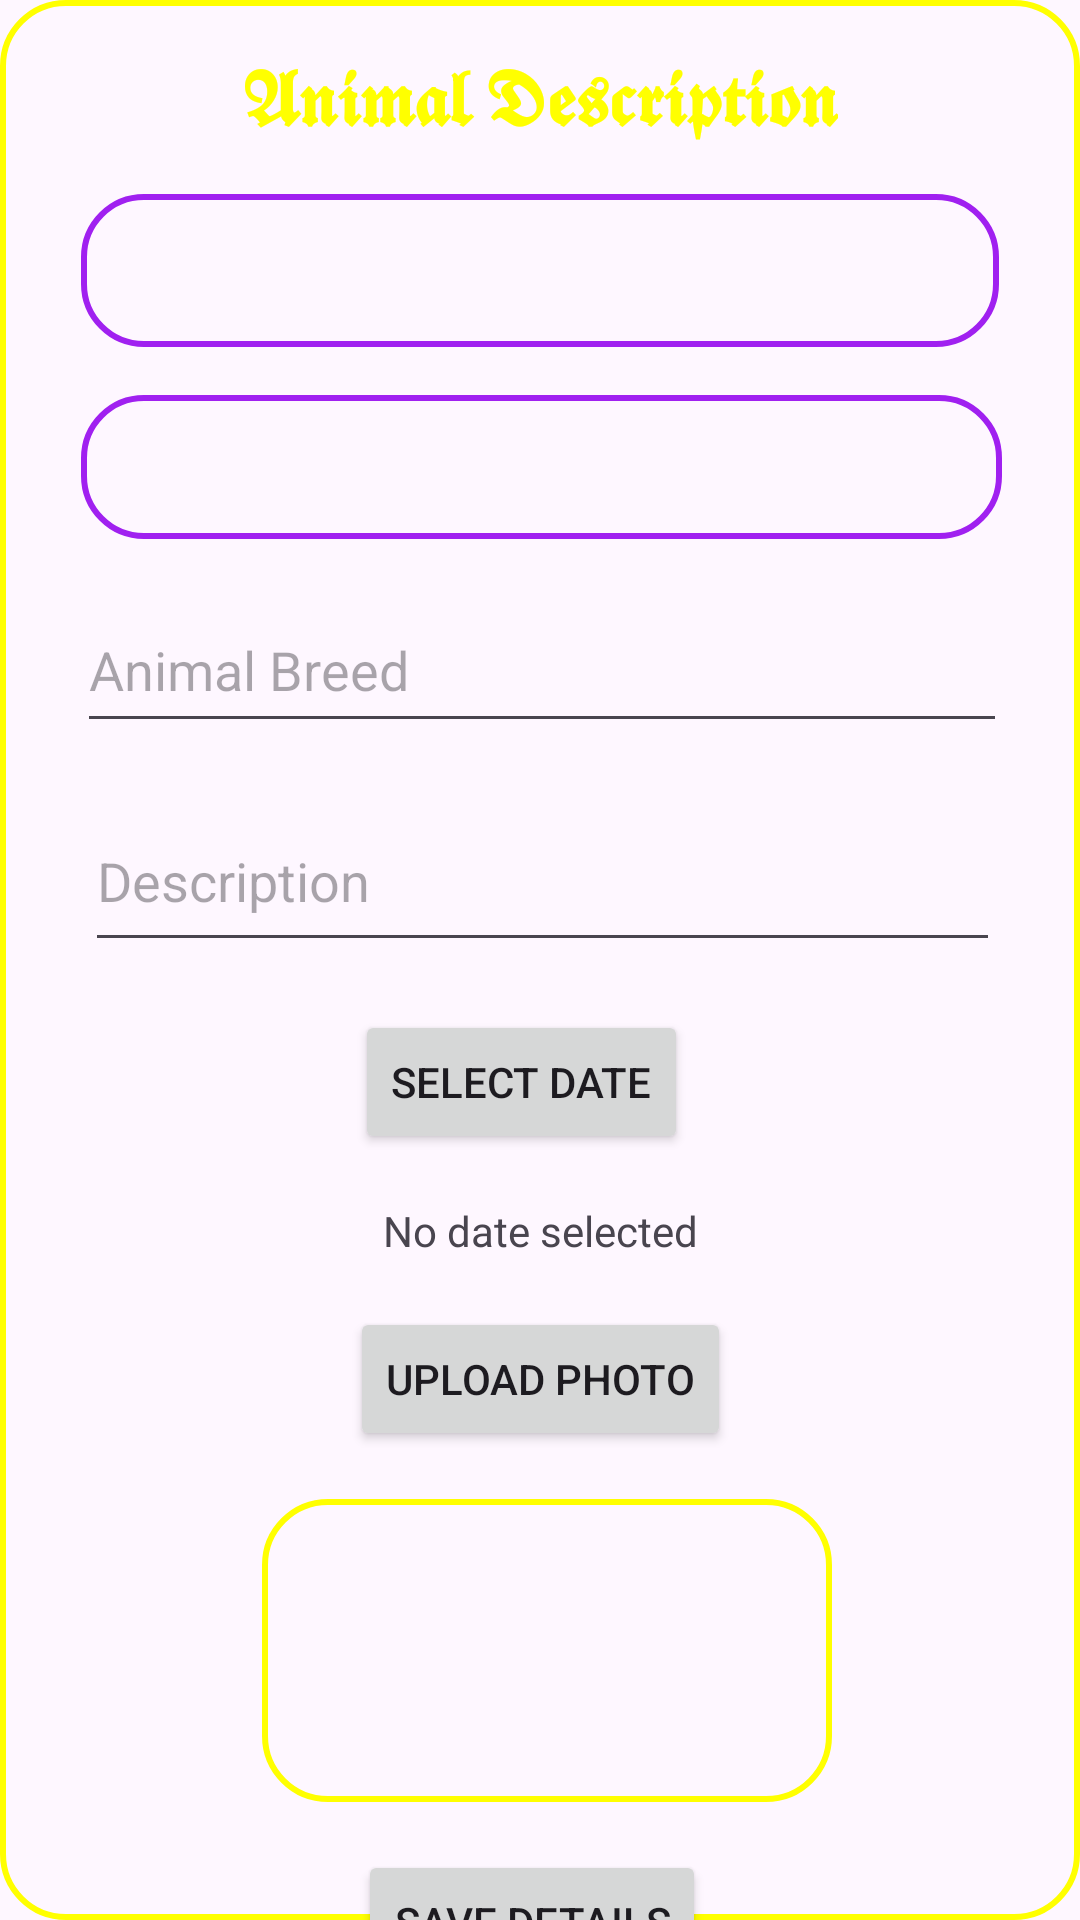

This screen was rendered from an Android layout file. Write that file and the resources it references.
<!-- AndroidManifest.xml: application theme Theme.VeriStockX -->
<!-- res/layout/activity_animal_details.xml -->
<?xml version="1.0" encoding="utf-8"?>
<androidx.constraintlayout.widget.ConstraintLayout xmlns:android="http://schemas.android.com/apk/res/android"
    xmlns:app="http://schemas.android.com/apk/res-auto"
    xmlns:tools="http://schemas.android.com/tools"
    android:id="@+id/main"
    android:layout_width="match_parent"
    android:layout_height="match_parent"
    tools:context=".AnimalDetails"
    android:background="@drawable/side">


    <TextView
        android:id="@+id/animalDescriptionHeader"
        android:layout_width="wrap_content"
        android:layout_height="wrap_content"
        android:layout_marginTop="16dp"
        android:text="𝕬𝖓𝖎𝖒𝖆𝖑 𝕯𝖊𝖘𝖈𝖗𝖎𝖕𝖙𝖎𝖔𝖓"
        android:textSize="24sp"
        android:textStyle="bold"
        android:textColor="@color/yellow"
        app:layout_constraintEnd_toEndOf="parent"
        app:layout_constraintStart_toStartOf="parent"
        app:layout_constraintTop_toTopOf="parent" />

    <EditText
        android:id="@+id/animalName"
        android:layout_width="310dp"
        android:layout_height="52dp"
        android:layout_margin="16dp"
        android:layout_marginTop="16dp"
        android:hint="Animal Breed"
        app:layout_constraintEnd_toEndOf="parent"
        app:layout_constraintHorizontal_bias="0.529"
        app:layout_constraintStart_toStartOf="parent"
        app:layout_constraintTop_toBottomOf="@+id/spinner2" />

    <Spinner
        android:id="@+id/spinner1"
        android:layout_width="306dp"
        android:layout_height="51dp"
        android:layout_margin="16dp"
        android:layout_marginTop="10dp"
        android:background="@drawable/back"
        android:spinnerMode="dropdown"
        app:layout_constraintEnd_toEndOf="parent"
        app:layout_constraintStart_toStartOf="parent"
        app:layout_constraintTop_toBottomOf="@+id/animalDescriptionHeader" />

    <Spinner
        android:id="@+id/spinner2"
        android:layout_width="307dp"
        android:layout_height="48dp"
        android:layout_margin="16dp"
        android:layout_marginTop="12dp"
        android:background="@drawable/back"
        android:spinnerMode="dropdown"
        app:layout_constraintEnd_toEndOf="parent"
        app:layout_constraintHorizontal_bias="0.522"
        app:layout_constraintStart_toStartOf="parent"
        app:layout_constraintTop_toBottomOf="@id/spinner1" />

    <EditText
        android:id="@+id/animalDescription"
        android:layout_width="305dp"
        android:layout_height="57dp"
        android:layout_margin="16dp"
        android:layout_marginTop="12dp"
        android:hint="Description"
        app:layout_constraintEnd_toEndOf="parent"
        app:layout_constraintHorizontal_bias="0.542"
        app:layout_constraintStart_toStartOf="parent"
        app:layout_constraintTop_toBottomOf="@+id/animalName" />

    <androidx.appcompat.widget.AppCompatButton
        android:id="@+id/selectDateButton"
        android:layout_width="wrap_content"
        android:layout_height="wrap_content"
        android:layout_margin="16dp"
        android:layout_marginTop="10dp"
        android:text="Select Date"
        app:layout_constraintEnd_toEndOf="parent"
        app:layout_constraintHorizontal_bias="0.471"
        app:layout_constraintStart_toStartOf="parent"
        app:layout_constraintTop_toBottomOf="@+id/animalDescription" />

    <TextView
        android:id="@+id/selectedDateText"
        android:layout_width="wrap_content"
        android:layout_height="wrap_content"
        android:text="No date selected"
        app:layout_constraintEnd_toEndOf="parent"
        app:layout_constraintStart_toStartOf="parent"
        app:layout_constraintTop_toBottomOf="@id/selectDateButton"
        android:layout_margin="16dp"/>

    <androidx.appcompat.widget.AppCompatButton
        android:id="@+id/uploadPhotoButton"
        android:layout_width="wrap_content"
        android:layout_height="wrap_content"
        android:layout_margin="16dp"
        android:text="Upload Photo"
        app:layout_constraintEnd_toEndOf="parent"
        app:layout_constraintHorizontal_bias="0.501"
        app:layout_constraintStart_toStartOf="parent"
        app:layout_constraintTop_toBottomOf="@id/selectedDateText" />

    <ImageView
        android:id="@+id/animalPhotoPreview"
        android:layout_width="190dp"
        android:layout_height="101dp"
        android:layout_margin="16dp"
        android:layout_marginTop="120dp"
        android:background="@drawable/side"
        android:scaleType="centerCrop"
        app:layout_constraintEnd_toEndOf="parent"
        app:layout_constraintHorizontal_bias="0.518"
        app:layout_constraintStart_toStartOf="parent"
        app:layout_constraintTop_toBottomOf="@id/uploadPhotoButton" />

    <androidx.appcompat.widget.AppCompatButton
        android:id="@+id/save"
        android:layout_width="wrap_content"
        android:layout_height="wrap_content"
        android:layout_margin="16dp"
        android:layout_marginTop="2dp"
        android:text="Save Details"
        app:layout_constraintEnd_toEndOf="parent"
        app:layout_constraintHorizontal_bias="0.488"
        app:layout_constraintStart_toStartOf="parent"
        app:layout_constraintTop_toBottomOf="@id/animalPhotoPreview" />

</androidx.constraintlayout.widget.ConstraintLayout>
<!-- resources referenced by this layout -->
<resources>
  <color name="yellow">#FFFF00</color>
  <!-- drawable back (drawable) -->
  <?xml version="1.0" encoding="utf-8"?>
  <shape xmlns:android="http://schemas.android.com/apk/res/android" android:shape="rectangle" >
      <stroke android:width="2dp" android:color="@color/purple"/>
      <corners android:radius="20dp"/>
  </shape>
  <!-- drawable side (drawable) -->
  <?xml version="1.0" encoding="utf-8"?>
  <shape xmlns:android="http://schemas.android.com/apk/res/android" android:shape="rectangle">
      <stroke android:width="2dp" android:color="@color/yellow"/>
      <corners android:radius="21dp"/>
  </shape>
  <style name="Theme.VeriStockX" parent="Base.Theme.VeriStockX" />
  <color name="purple">#A020F0</color>
  <style name="Base.Theme.VeriStockX" parent="Theme.Material3.DayNight.NoActionBar">
          
          
      </style>
</resources>
